12-way image classification set "data" from GitHub (anmesh-vicky/Bilinear_Coord_Ebeam); label vocabulary: Centred, Hexagonal, Noise, Obilique, Rectangular, Square, centred, hexagonal, noise, oblique, rectangular, square.

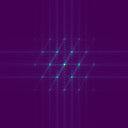
Label: Hexagonal

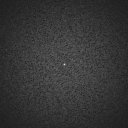
Label: noise

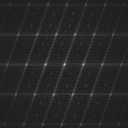
Label: oblique

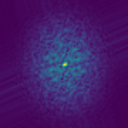
Label: Noise

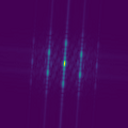
Label: Obilique

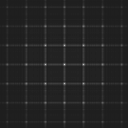
Label: square
